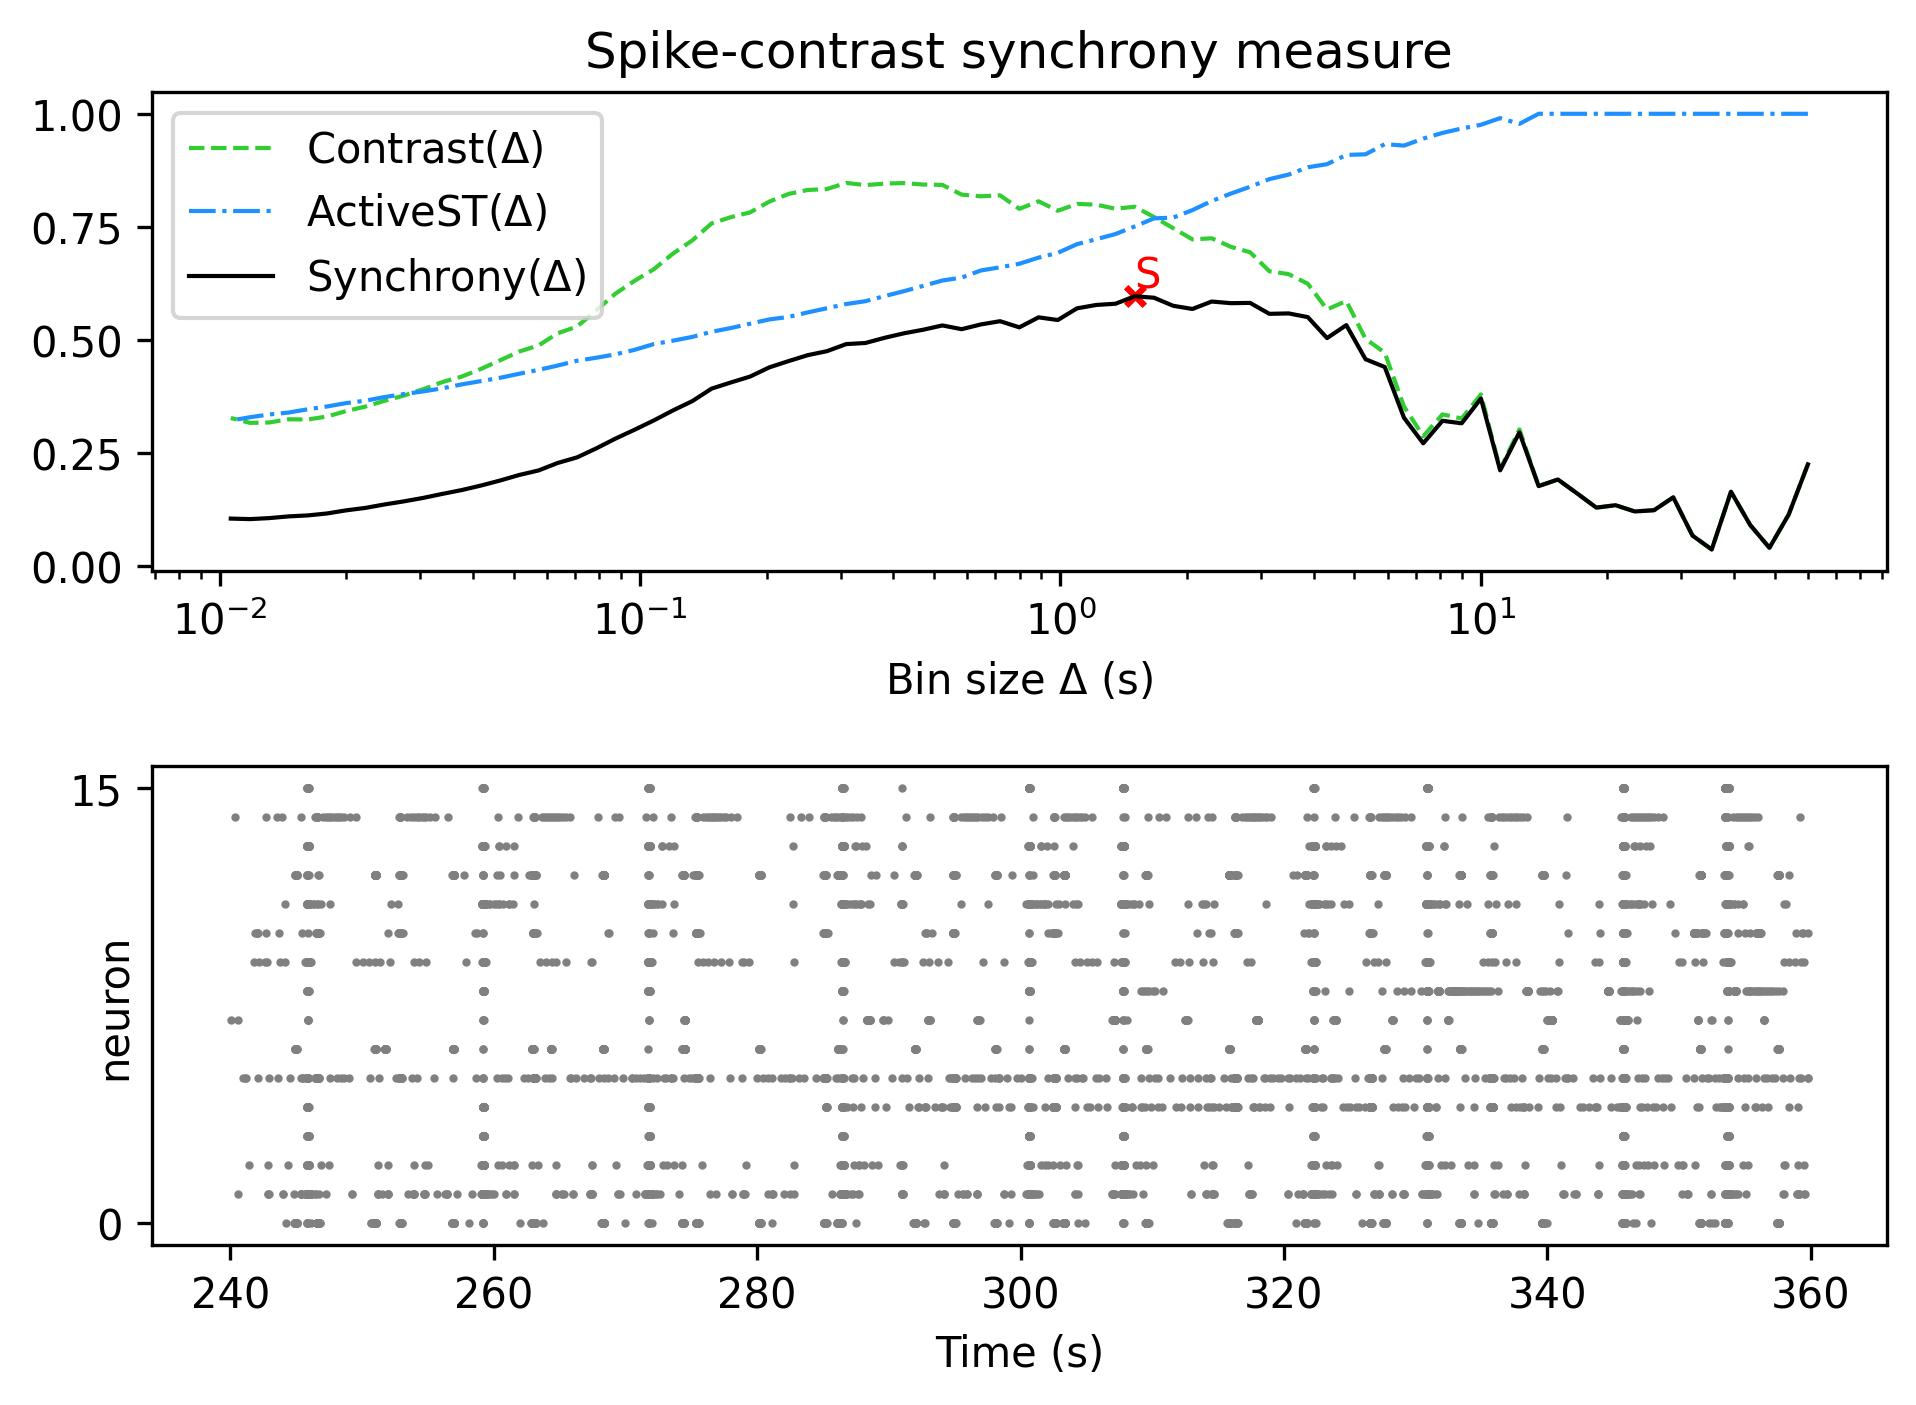

The data file committed next to this chart (first rows):
, Spike-contrast (60.0 s), Spike-contrast (54.0 s), Spike-contrast (48.6 s), Spike-contrast (43.74 s), Spike-contrast (39.366 s), Spike-contrast (35.429 s), Spike-contrast (31.886 s), Spike-contrast (28.698 s), Spike-contrast (25.828 s), Spike-contrast (23.245 s), Spike-contrast (20.921 s), Spike-contrast (18.829 s), Spike-contrast (16.946 s), Spike-contrast (15.251 s), Spike-contrast (13.726 s), Spike-contrast (12.353 s), Spike-contrast (11.118 s), Spike-contrast (10.006 s), Spike-contrast (9.006 s), Spike-contrast (8.105 s), Spike-contrast (7.295 s), Spike-contrast (6.565 s), Spike-contrast (5.909 s)
0, 0.2255, 0.1145, 0.04122, 0.09154, 0.165, 0.03744, 0.06811, 0.1526, 0.1242, 0.1214, 0.1353, 0.1299, 0.1613, 0.1921, 0.1775, 0.2961, 0.2123, 0.3708, 0.3162, 0.3217, 0.272, 0.3284, 0.4406
